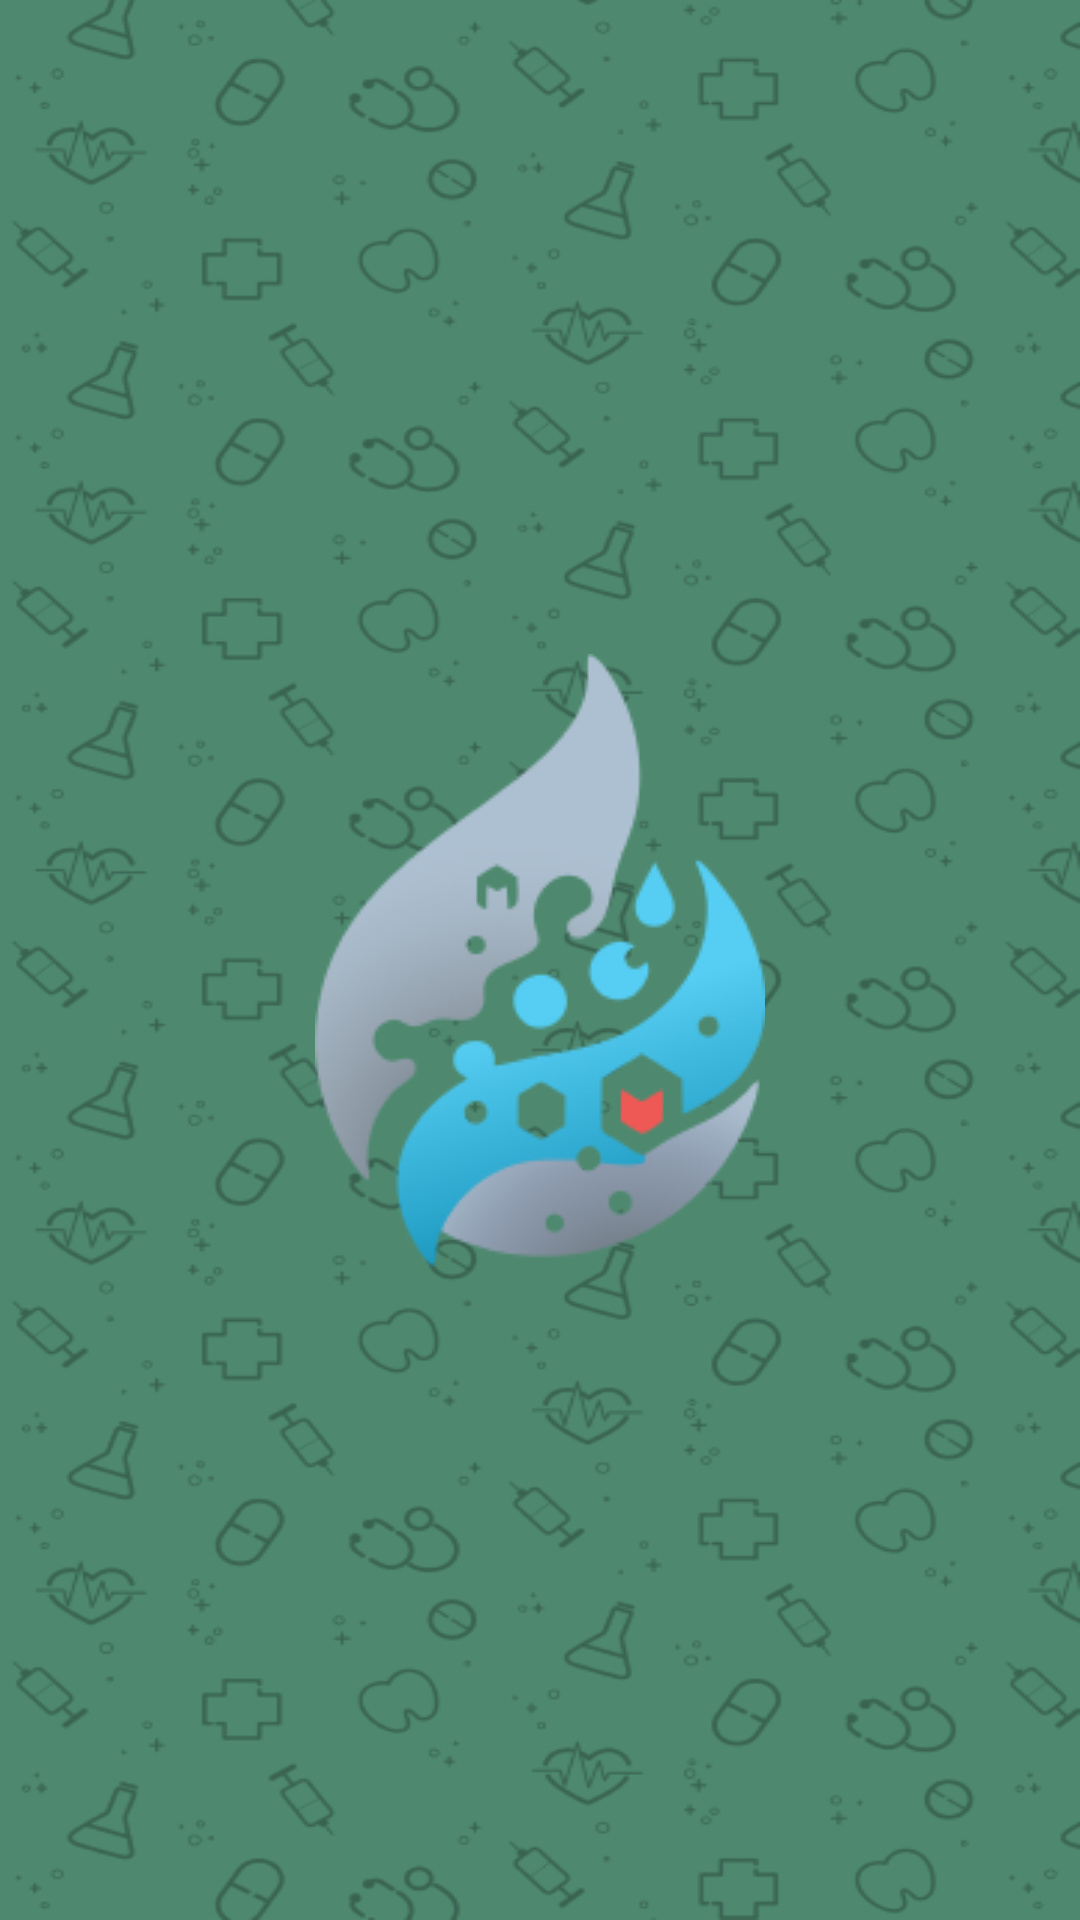

Write the Android layout XML for this screen, with the resource values it uses.
<!-- AndroidManifest.xml: application theme Theme.SugarwiseApp -->
<!-- res/layout/activity_splash_screen.xml -->
<?xml version="1.0" encoding="utf-8"?>
<androidx.constraintlayout.widget.ConstraintLayout xmlns:android="http://schemas.android.com/apk/res/android"
    xmlns:app="http://schemas.android.com/apk/res-auto"
    xmlns:tools="http://schemas.android.com/tools"
    android:layout_width="match_parent"
    android:layout_height="match_parent"
    android:background="@drawable/background"
    tools:context=".view.splashScreen.SplashScreen">

    <ImageView
        android:layout_width="wrap_content"
        android:layout_height="wrap_content"
        android:src="@drawable/logo_app"
        app:layout_constraintBottom_toBottomOf="parent"
        app:layout_constraintEnd_toEndOf="parent"
        app:layout_constraintStart_toStartOf="parent"
        app:layout_constraintTop_toTopOf="parent"/>

</androidx.constraintlayout.widget.ConstraintLayout>
<!-- resources referenced by this layout -->
<resources>
  <!-- drawable background: png bitmap (drawable, 108979 bytes) -->
  <!-- drawable logo_app: png bitmap (drawable, 17096 bytes) -->
  <style name="Theme.SugarwiseApp" parent="Base.Theme.SugarwiseApp" />
  <style name="Base.Theme.SugarwiseApp" parent="Theme.Material3.DayNight.NoActionBar">
          
          
      </style>
</resources>
